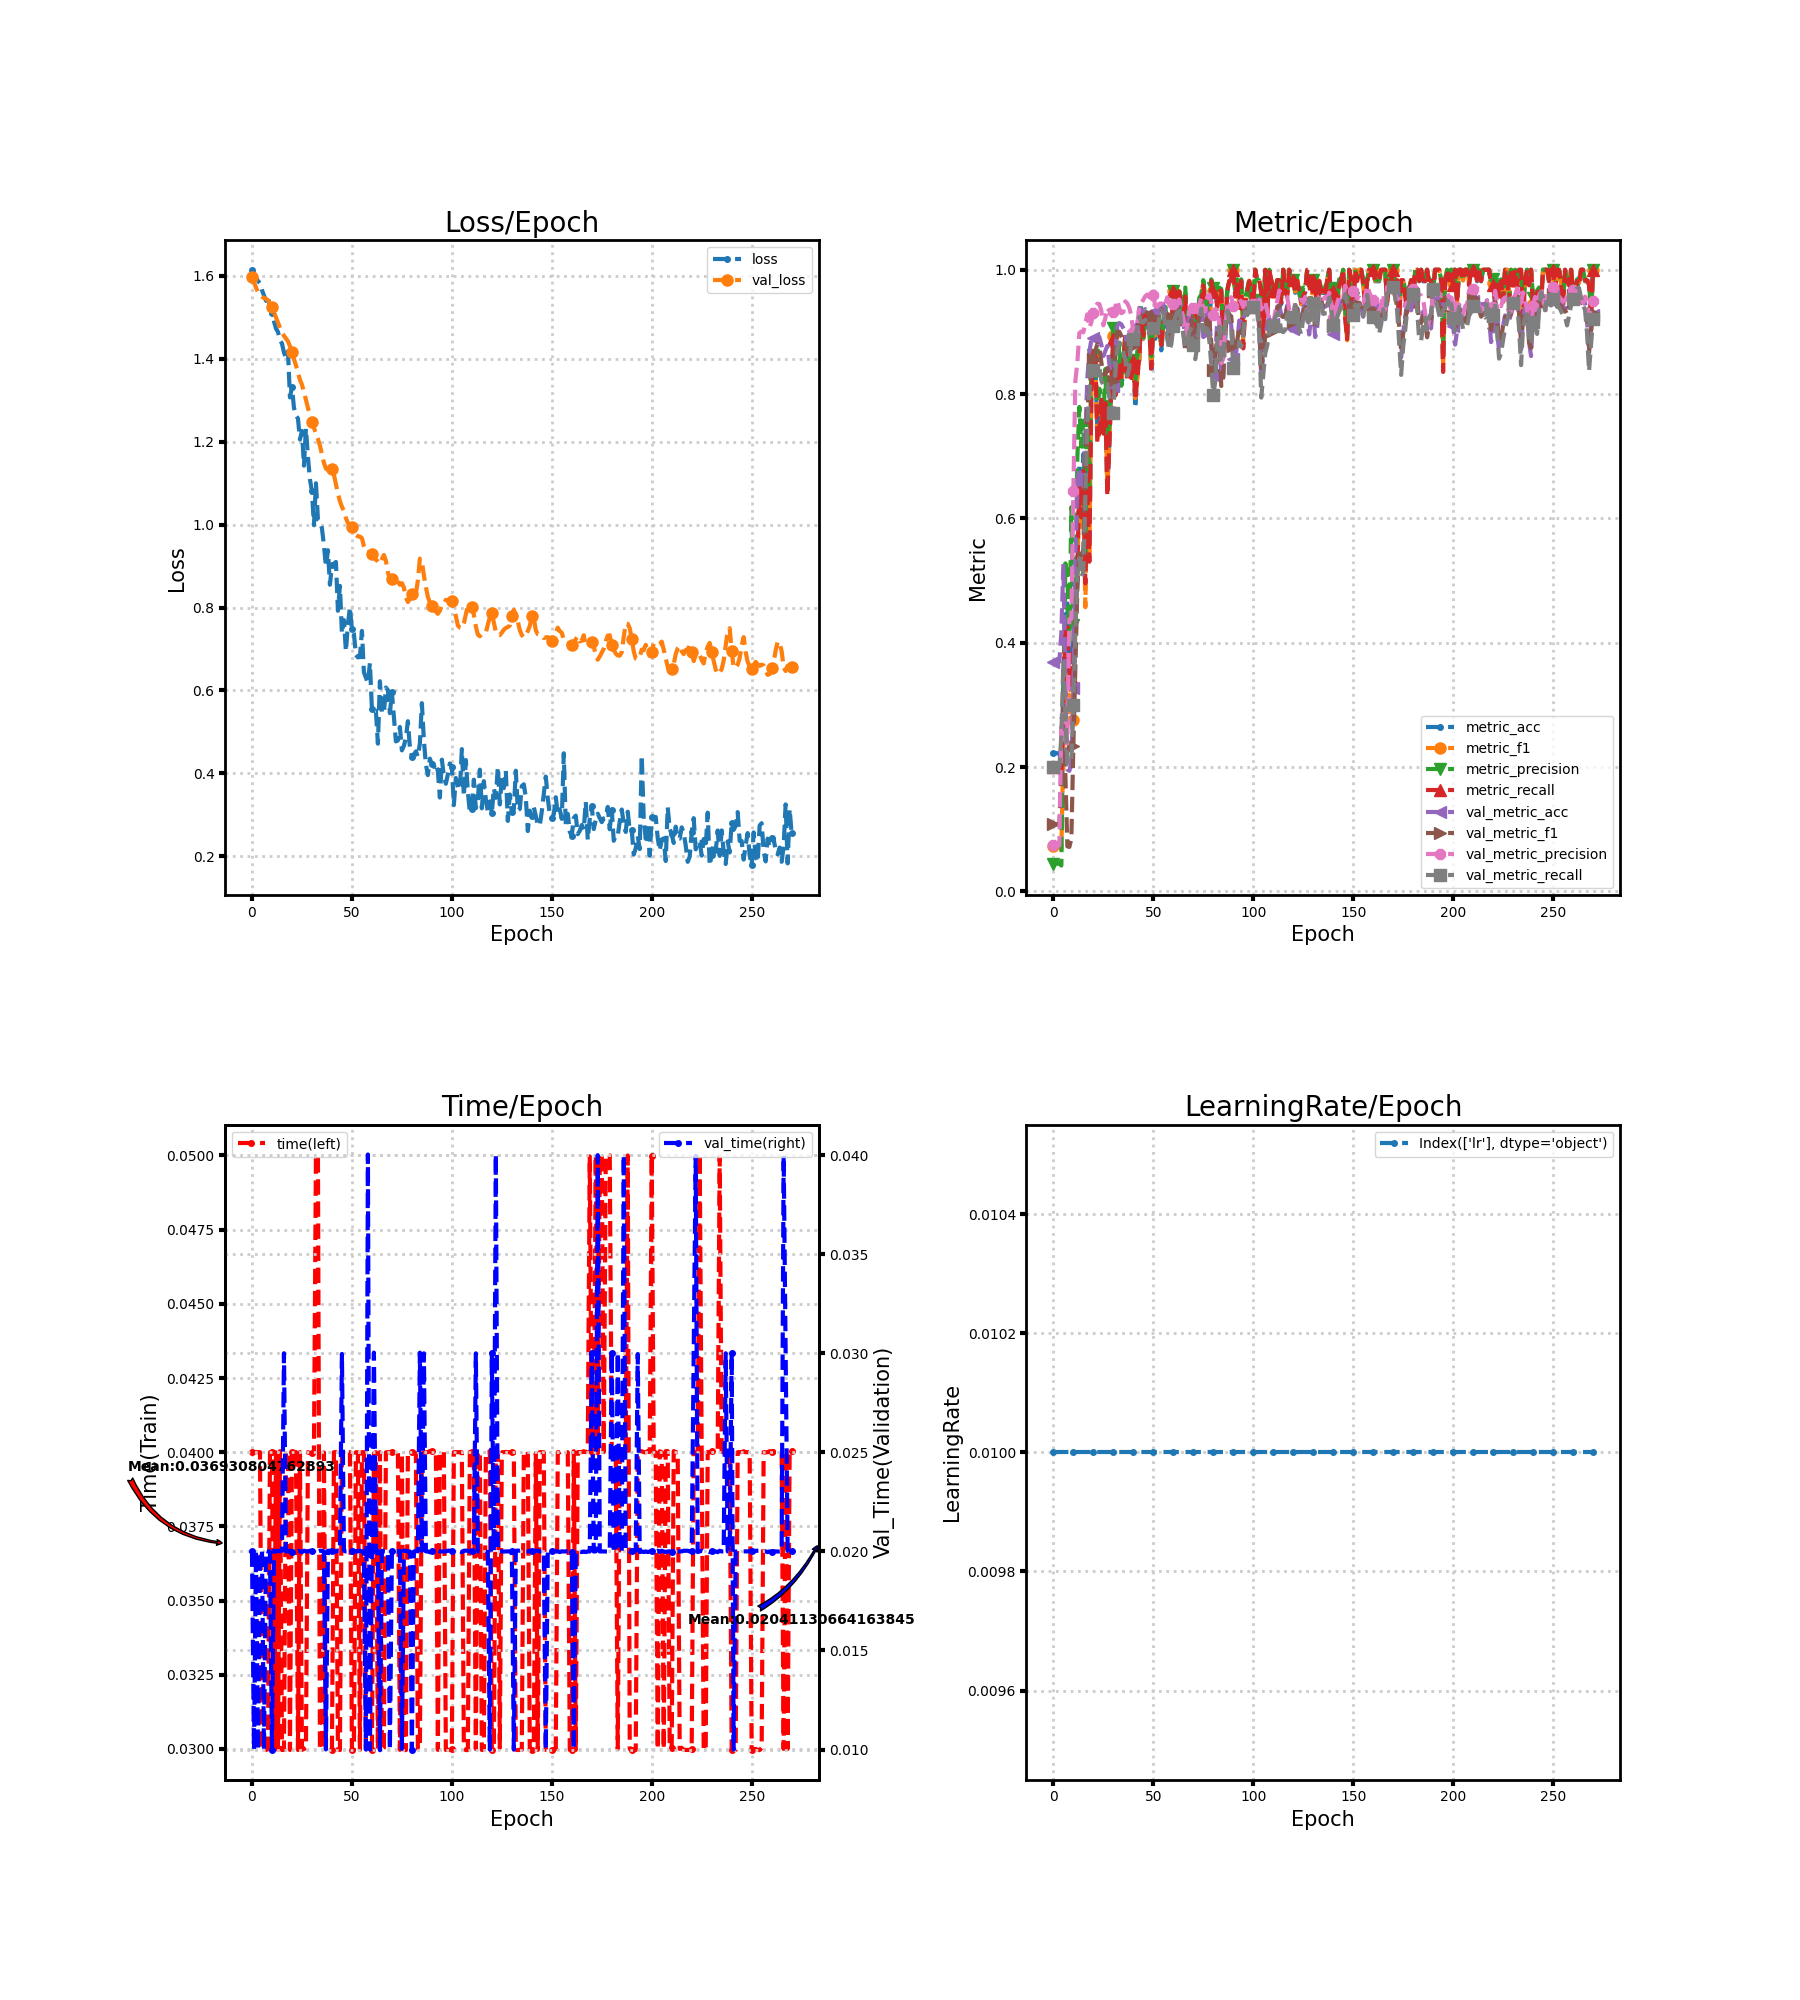

The data file committed next to this chart (first rows):
loss, metric_acc, metric_f1, metric_precision, metric_recall, time, lr, val_loss, val_metric_acc, val_metric_f1, val_metric_precision, val_metric_recall, val_time
1.615, 0.2222, 0.07273, 0.04444, 0.2, 0.04, 0.01, 1.598, 0.3694, 0.1079, 0.07388, 0.2, 0.02
1.604, 0.2222, 0.07273, 0.04444, 0.2, 0.04, 0.01, 1.585, 0.3694, 0.1079, 0.07388, 0.2, 0.009999
1.595, 0.2222, 0.07273, 0.04444, 0.2, 0.04, 0.01, 1.572, 0.3694, 0.1079, 0.07388, 0.2, 0.02
1.588, 0.2222, 0.07273, 0.04444, 0.2, 0.04, 0.01, 1.561, 0.3694, 0.1079, 0.07388, 0.2, 0.009999
1.583, 0.2037, 0.06769, 0.04151, 0.1833, 0.04, 0.01, 1.555, 0.4163, 0.1917, 0.2775, 0.25, 0.01997
1.566, 0.3333, 0.2271, 0.3022, 0.303, 0.02997, 0.01, 1.55, 0.5265, 0.3041, 0.2851, 0.3685, 0.02003
1.553, 0.463, 0.3578, 0.5276, 0.4227, 0.02996, 0.01, 1.547, 0.3429, 0.1907, 0.242, 0.284, 0.009999
1.54, 0.463, 0.363, 0.5101, 0.4258, 0.02997, 0.01, 1.545, 0.1959, 0.07232, 0.2379, 0.2044, 0.02004
1.553, 0.3704, 0.2846, 0.3949, 0.3394, 0.02999, 0.01, 1.541, 0.1939, 0.07144, 0.4378, 0.204, 0.02
1.519, 0.4074, 0.3545, 0.6182, 0.3826, 0.04, 0.01, 1.534, 0.2061, 0.08466, 0.4383, 0.2106, 0.02
1.511, 0.3704, 0.2751, 0.4282, 0.3379, 0.04, 0.01, 1.524, 0.3265, 0.2334, 0.6436, 0.2993, 0.009997
1.491, 0.463, 0.3989, 0.4267, 0.4303, 0.02997, 0.01, 1.512, 0.5347, 0.3621, 0.8208, 0.4221, 0.02004
1.473, 0.537, 0.5067, 0.6978, 0.5121, 0.04, 0.01, 1.5, 0.6531, 0.4864, 0.8515, 0.5086, 0.02
1.465, 0.6852, 0.662, 0.7793, 0.6598, 0.02996, 0.01, 1.488, 0.6816, 0.5499, 0.8981, 0.536, 0.02003
1.445, 0.6296, 0.5861, 0.7158, 0.6015, 0.04003, 0.01, 1.475, 0.6531, 0.5246, 0.9007, 0.5057, 0.02
1.437, 0.7037, 0.6676, 0.7571, 0.6765, 0.02996, 0.01, 1.463, 0.6449, 0.5526, 0.8994, 0.5138, 0.02004
1.415, 0.537, 0.4571, 0.5289, 0.4955, 0.02996, 0.01, 1.456, 0.7327, 0.6829, 0.9137, 0.6365, 0.03
1.403, 0.7037, 0.6614, 0.779, 0.6697, 0.04, 0.01, 1.449, 0.8265, 0.7788, 0.9284, 0.755, 0.02
1.418, 0.5556, 0.536, 0.6496, 0.5303, 0.04, 0.01, 1.442, 0.8673, 0.8028, 0.9071, 0.8035, 0.02
1.307, 0.8148, 0.8049, 0.8494, 0.8008, 0.02996, 0.01, 1.43, 0.8878, 0.8397, 0.9155, 0.8338, 0.02004
1.332, 0.8519, 0.8589, 0.8637, 0.8636, 0.04001, 0.01, 1.416, 0.8898, 0.8566, 0.9307, 0.8388, 0.01999
1.282, 0.8519, 0.8609, 0.8606, 0.8636, 0.03996, 0.01, 1.4, 0.8898, 0.87, 0.94, 0.8411, 0.02003
1.263, 0.7407, 0.7231, 0.7683, 0.7227, 0.04, 0.01, 1.384, 0.8939, 0.8803, 0.9455, 0.8487, 0.02
1.256, 0.7593, 0.7458, 0.8087, 0.7394, 0.02996, 0.01, 1.367, 0.8918, 0.8747, 0.9448, 0.8435, 0.02003
1.206, 0.7778, 0.7845, 0.7924, 0.7909, 0.04, 0.01, 1.349, 0.8796, 0.8509, 0.9339, 0.8218, 0.02
1.226, 0.7407, 0.7377, 0.7513, 0.7364, 0.02997, 0.01, 1.338, 0.8612, 0.8318, 0.9107, 0.8144, 0.01997
1.142, 0.7778, 0.7832, 0.8403, 0.7856, 0.03, 0.01, 1.32, 0.8694, 0.8319, 0.9222, 0.8116, 0.02004
1.232, 0.6481, 0.6498, 0.7259, 0.6364, 0.03004, 0.01, 1.301, 0.8776, 0.8419, 0.9389, 0.8159, 0.02
1.163, 0.7222, 0.7213, 0.7524, 0.7159, 0.04, 0.01, 1.282, 0.849, 0.8325, 0.9343, 0.7954, 0.02
1.109, 0.8148, 0.8194, 0.8444, 0.8091, 0.03997, 0.01, 1.264, 0.8184, 0.8244, 0.9317, 0.7744, 0.02003
1.081, 0.8889, 0.8927, 0.9071, 0.8886, 0.03997, 0.01, 1.249, 0.8122, 0.8218, 0.9326, 0.7689, 0.02
0.9985, 0.7963, 0.7983, 0.8581, 0.7977, 0.04, 0.01, 1.234, 0.8673, 0.8707, 0.941, 0.8309, 0.02
1.1, 0.7963, 0.8093, 0.8133, 0.8091, 0.05, 0.01, 1.219, 0.9102, 0.9005, 0.9507, 0.872, 0.02
1.013, 0.8519, 0.8484, 0.8828, 0.8508, 0.05, 0.01, 1.207, 0.9143, 0.9003, 0.9377, 0.882, 0.02
1.008, 0.8148, 0.8159, 0.8133, 0.8242, 0.03, 0.01, 1.191, 0.9122, 0.8934, 0.9302, 0.879, 0.02003
0.9914, 0.8333, 0.8422, 0.8496, 0.8439, 0.03, 0.01, 1.17, 0.9061, 0.8874, 0.9318, 0.8673, 0.02003
0.9499, 0.8889, 0.8936, 0.8981, 0.8955, 0.03999, 0.01, 1.149, 0.9, 0.887, 0.9492, 0.8552, 0.02
0.8986, 0.8333, 0.8278, 0.86, 0.822, 0.02997, 0.01, 1.135, 0.8694, 0.8692, 0.9459, 0.8296, 0.01
0.9383, 0.8333, 0.8326, 0.8514, 0.8326, 0.02997, 0.01, 1.132, 0.8755, 0.8746, 0.9388, 0.8423, 0.02003
0.855, 0.8333, 0.8281, 0.8388, 0.8258, 0.02996, 0.01, 1.136, 0.9102, 0.9006, 0.9263, 0.8933, 0.02003
0.902, 0.8519, 0.8529, 0.8545, 0.8538, 0.02996, 0.01, 1.135, 0.902, 0.8771, 0.9001, 0.8893, 0.02003
0.9061, 0.7778, 0.7936, 0.8154, 0.7909, 0.04, 0.01, 1.12, 0.9102, 0.8805, 0.902, 0.8957, 0.02
0.9099, 0.8333, 0.8241, 0.8696, 0.825, 0.04, 0.01, 1.098, 0.9122, 0.8994, 0.9108, 0.9067, 0.01999
0.7923, 0.8519, 0.8576, 0.8698, 0.8621, 0.02997, 0.01, 1.075, 0.9388, 0.9291, 0.9411, 0.9243, 0.02004
0.8522, 0.9259, 0.9248, 0.9385, 0.925, 0.02996, 0.01, 1.056, 0.9327, 0.9271, 0.9458, 0.9156, 0.02004
0.7377, 0.8889, 0.8896, 0.891, 0.8939, 0.04, 0.01, 1.043, 0.9327, 0.9297, 0.9519, 0.915, 0.02997
0.7697, 0.9259, 0.9311, 0.9333, 0.9303, 0.04, 0.01, 1.033, 0.9367, 0.9353, 0.9575, 0.9198, 0.02004
0.6944, 0.9074, 0.9113, 0.9129, 0.9136, 0.04, 0.01, 1.016, 0.9286, 0.9301, 0.9602, 0.9073, 0.02
0.7597, 0.9074, 0.9118, 0.93, 0.9167, 0.04, 0.01, 1.004, 0.9265, 0.9277, 0.956, 0.9065, 0.02
0.8008, 0.8333, 0.8413, 0.861, 0.8409, 0.04, 0.01, 0.9965, 0.9327, 0.9319, 0.9582, 0.9128, 0.02
0.7475, 0.9074, 0.9099, 0.9106, 0.9152, 0.02996, 0.01, 0.9944, 0.9327, 0.9243, 0.9587, 0.906, 0.02003
0.737, 0.8889, 0.8947, 0.9018, 0.8955, 0.02997, 0.01, 0.985, 0.9265, 0.9071, 0.9417, 0.8945, 0.02004
0.6857, 0.9259, 0.9278, 0.9359, 0.9235, 0.04, 0.01, 0.9754, 0.9286, 0.9091, 0.9402, 0.8982, 0.02
0.6798, 0.9074, 0.905, 0.9238, 0.897, 0.03999, 0.01, 0.9717, 0.9347, 0.9311, 0.9454, 0.9238, 0.02
0.6804, 0.8704, 0.875, 0.8816, 0.8788, 0.02996, 0.01, 0.9712, 0.9449, 0.9371, 0.9459, 0.9348, 0.02004
0.7436, 0.9074, 0.9073, 0.911, 0.9152, 0.04, 0.01, 0.9675, 0.9449, 0.9298, 0.94, 0.9296, 0.02
0.6436, 0.9259, 0.9221, 0.9405, 0.9167, 0.04, 0.01, 0.9482, 0.9306, 0.9242, 0.9456, 0.9117, 0.02
0.6311, 0.9074, 0.913, 0.9147, 0.9152, 0.02996, 0.01, 0.9347, 0.9143, 0.9133, 0.9557, 0.8884, 0.009999
0.6183, 0.9074, 0.9068, 0.9267, 0.9023, 0.02996, 0.01, 0.9341, 0.8939, 0.8955, 0.9437, 0.8707, 0.04004
0.666, 0.8889, 0.8899, 0.9033, 0.8871, 0.02996, 0.01, 0.9283, 0.9, 0.8989, 0.9375, 0.8799, 0.009999
... 211 more rows
